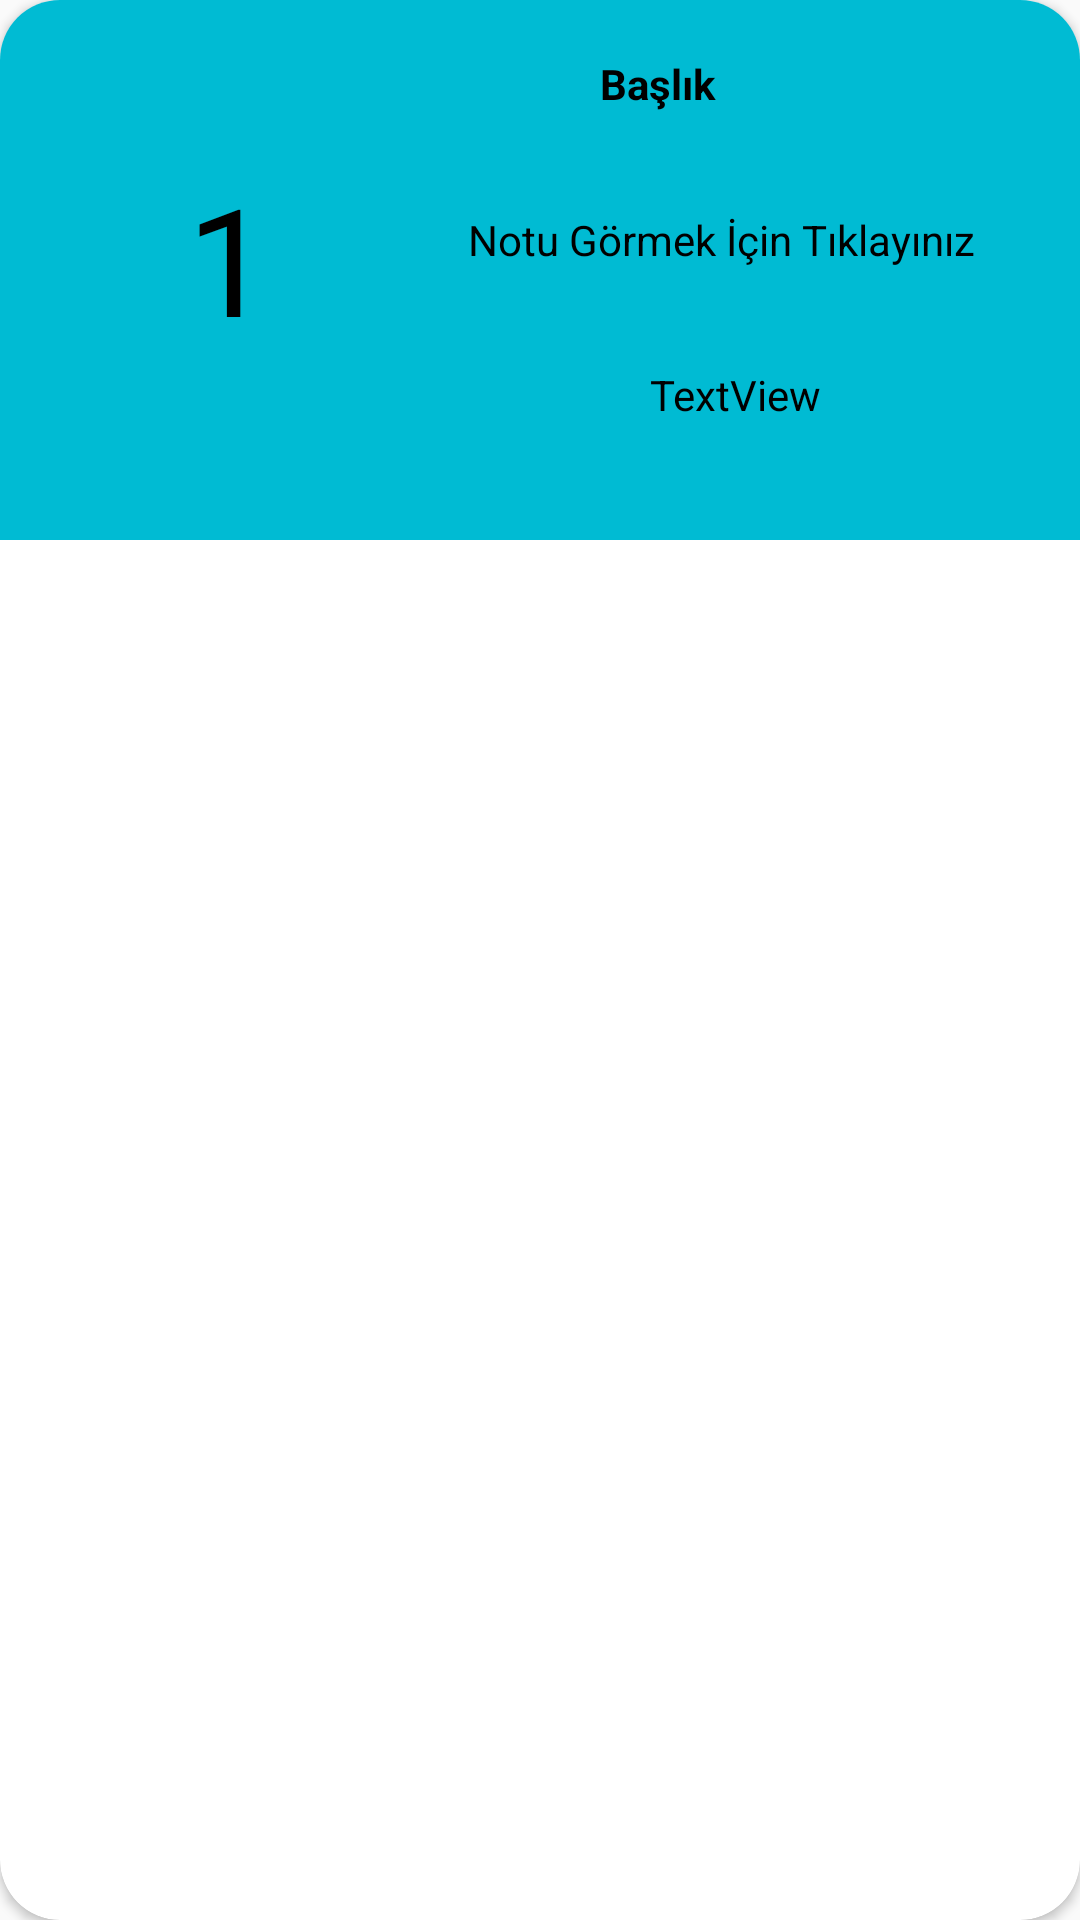

Here is an Android app screen rendered from its layout file. Give the layout XML and the strings, colors and styles it references.
<!-- AndroidManifest.xml: application theme Theme.TODOList -->
<!-- res/layout/recycler_row.xml -->
<?xml version="1.0" encoding="utf-8"?>
<androidx.cardview.widget.CardView
    xmlns:android="http://schemas.android.com/apk/res/android"
    xmlns:app="http://schemas.android.com/apk/res-auto"
    xmlns:tools="http://schemas.android.com/tools"
    android:layout_width="match_parent"
    android:padding="10dp"
    android:layout_margin="10dp"
    app:cardCornerRadius="20dp"
    android:layout_height="180dp">

    <androidx.constraintlayout.widget.ConstraintLayout
        android:layout_width="match_parent"
        android:background="#00bbd3"
        android:layout_height="180dp">
        <TextView
            android:id="@+id/textView_position"
            android:layout_width="49dp"
            android:layout_height="113dp"
            android:layout_marginStart="52dp"
            android:layout_marginEnd="35dp"
            android:layout_marginBottom="16dp"
            android:gravity="center"
            android:text="1"
            android:textAlignment="center"
            android:textColor="@color/black"
            android:textSize="50sp"
            app:layout_constraintBottom_toBottomOf="parent"
            app:layout_constraintEnd_toStartOf="@+id/textView_baslik"
            app:layout_constraintHorizontal_bias="0.444"
            app:layout_constraintStart_toStartOf="parent"
            app:layout_constraintTop_toTopOf="@+id/textView_baslik" />

        <TextView
            android:id="@+id/textView_baslik"
            android:layout_width="0dp"
            android:layout_height="40dp"
            android:layout_marginEnd="58dp"
            android:gravity="center"
            android:text="@string/baslik"
            android:textAlignment="center"
            android:textStyle="bold"
            android:textColor="@color/black"
            app:layout_constraintBottom_toTopOf="@+id/textView_hint"
            app:layout_constraintEnd_toEndOf="parent"
            app:layout_constraintStart_toEndOf="@+id/textView_position"
            app:layout_constraintTop_toTopOf="parent"
            app:layout_constraintVertical_bias="0.4" />

        <TextView
            android:id="@+id/textView_hint"
            android:layout_width="209dp"
            android:layout_height="40dp"
            android:layout_marginBottom="80dp"
            android:gravity="center"
            android:text="@string/notu_gormek"
            android:textAlignment="center"
            android:textColor="@color/black"
            app:layout_constraintBottom_toBottomOf="parent"
            app:layout_constraintEnd_toEndOf="@+id/textView_baslik"
            app:layout_constraintHorizontal_bias="0.0"
            app:layout_constraintStart_toStartOf="@+id/textView_baslik" />

        <TextView
            android:id="@+id/text_olusturulma_tarihi"
            android:layout_width="211dp"
            android:layout_height="42dp"
            android:gravity="center"
            android:text="TextView"
            android:textAlignment="center"
            android:textColor="@color/black"
            app:layout_constraintBottom_toBottomOf="parent"
            app:layout_constraintEnd_toEndOf="parent"
            app:layout_constraintHorizontal_bias="0.807"
            app:layout_constraintStart_toEndOf="@+id/textView_position"
            app:layout_constraintTop_toBottomOf="@+id/textView_hint"
            app:layout_constraintVertical_bias="0.285" />
    </androidx.constraintlayout.widget.ConstraintLayout>


</androidx.cardview.widget.CardView>
<!-- resources referenced by this layout -->
<resources>
  <color name="black">#FF000000</color>
  <string name="baslik">Başlık</string>
  <string name="notu_gormek">Notu Görmek İçin Tıklayınız</string>
  <style name="Theme.TODOList" parent="Theme.AppCompat.DayNight.DarkActionBar">
          
          <item name="colorPrimary">@color/purple_500</item>
          <item name="colorPrimaryVariant">@color/purple_700</item>
          <item name="colorOnPrimary">@color/white</item>
          
          <item name="colorSecondary">@color/teal_200</item>
          <item name="colorSecondaryVariant">@color/teal_700</item>
          <item name="windowActionBar">false</item>
          <item name="windowNoTitle">true</item>
          <item name="colorOnSecondary">@color/black</item>
          
          <item name="android:statusBarColor" tools:targetApi="l">?attr/colorPrimaryVariant</item>
          
      </style>
  <color name="purple_500">#FF6200EE</color>
  <color name="purple_700">#FF3700B3</color>
  <color name="white">#FFFFFFFF</color>
  <color name="teal_200">#FF03DAC5</color>
  <color name="teal_700">#FF018786</color>
</resources>
